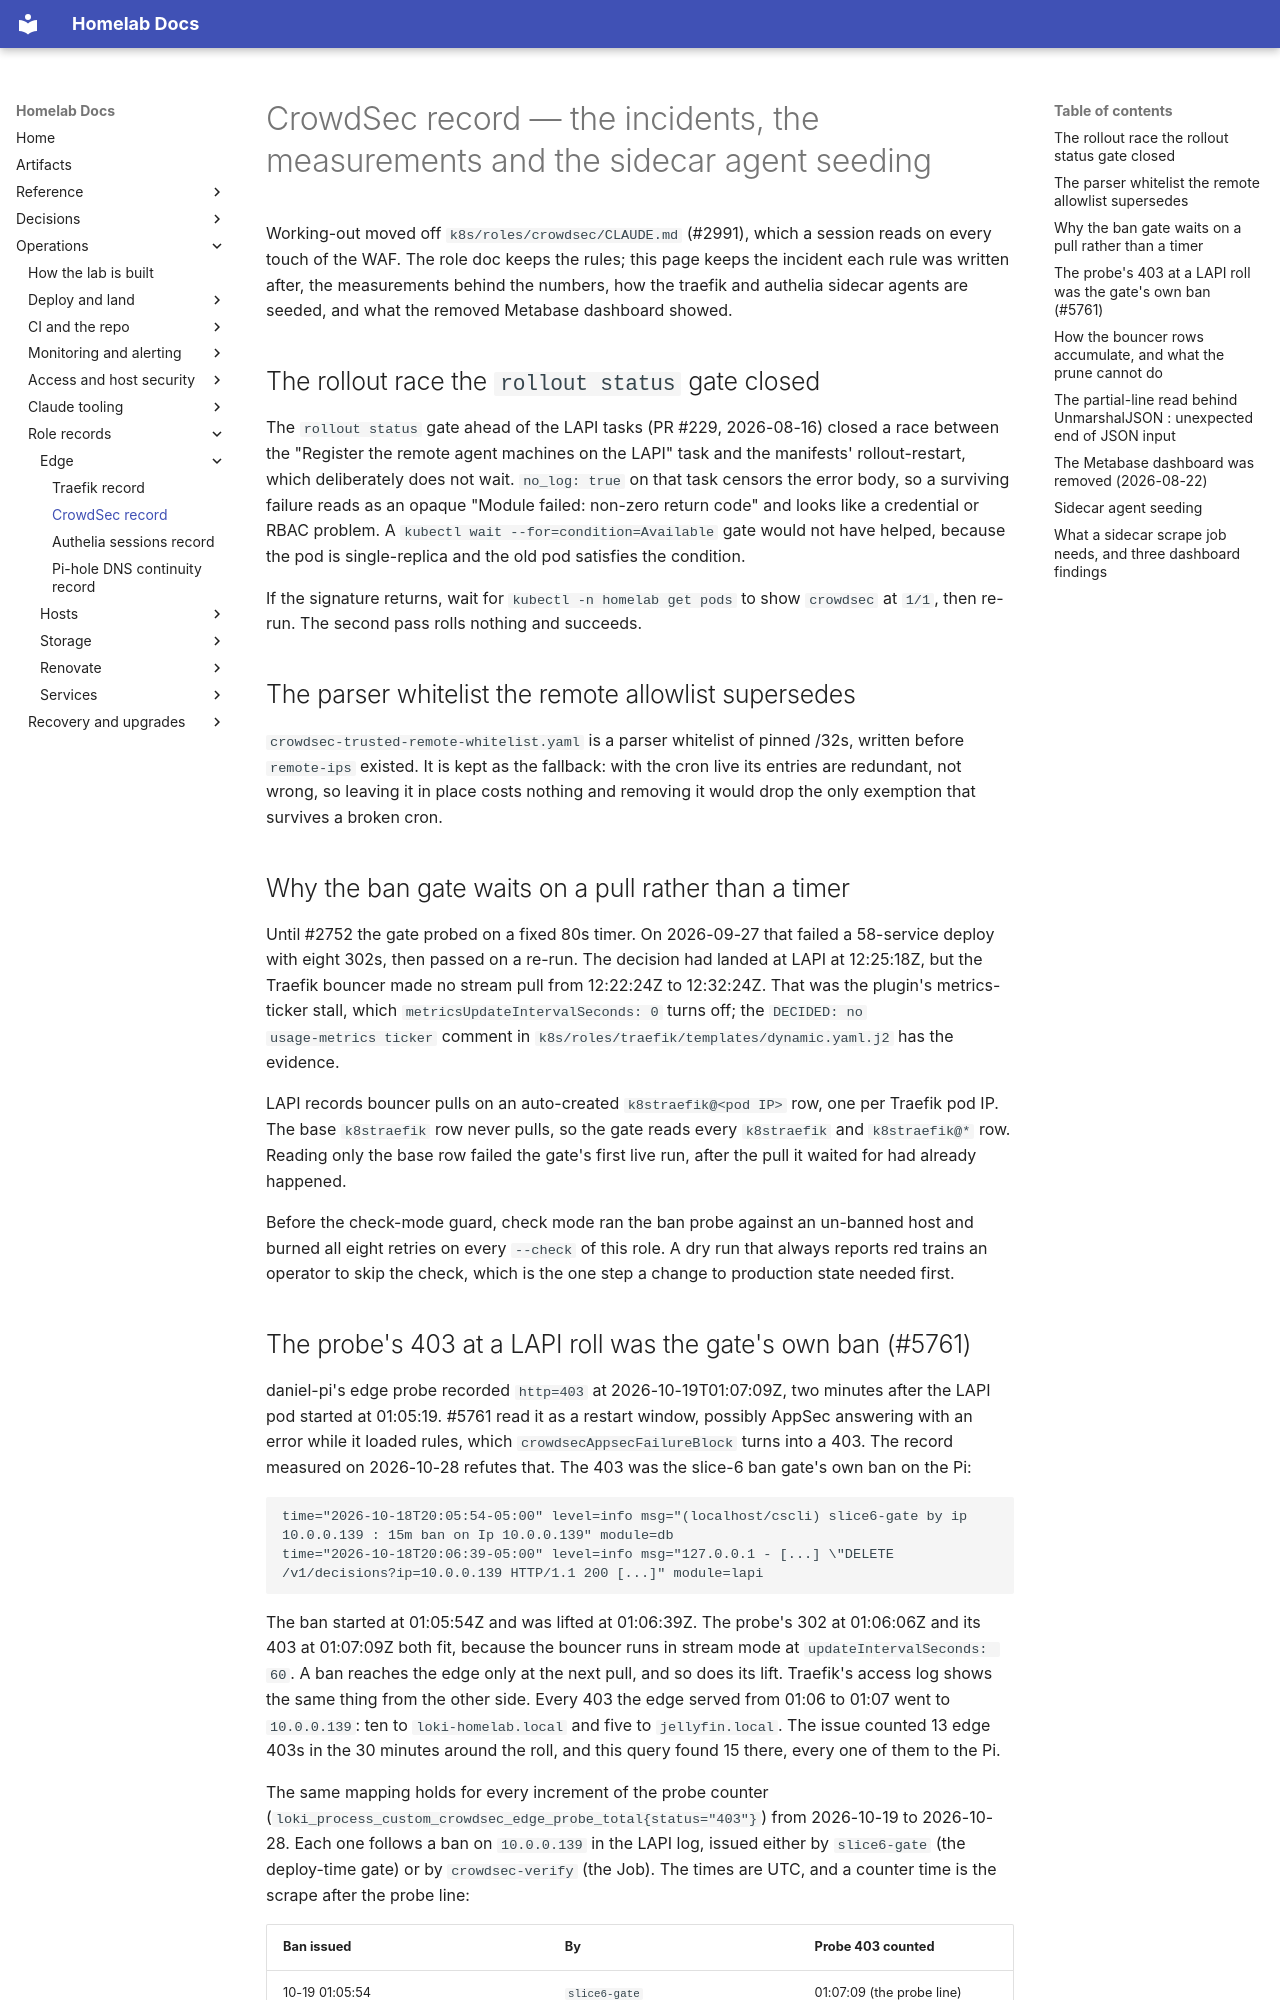

repository: DanielH2018/server · page: crowdsec-waf-record/index.html · generator: mkdocs

# CrowdSec record — the incidents, the measurements and the sidecar agent seeding

Working-out moved off `k8s/roles/crowdsec/CLAUDE.md` (#2991), which a session reads on
every touch of the WAF. The role doc keeps the rules; this page keeps the incident each rule was
written after, the measurements behind the numbers, how the traefik and authelia sidecar agents are
seeded, and what the removed Metabase dashboard showed.

## The rollout race the `rollout status` gate closed

The `rollout status` gate ahead of the LAPI tasks (PR #229, 2026-08-16) closed a race between the
"Register the remote agent machines on the LAPI" task and the manifests' rollout-restart, which
deliberately does not wait. `no_log: true` on that task censors the error body, so a surviving
failure reads as an opaque "Module failed: non-zero return code" and looks like a credential or RBAC
problem. A `kubectl wait --for=condition=Available` gate would not have helped, because the pod is
single-replica and the old pod satisfies the condition.

If the signature returns, wait for `kubectl -n homelab get pods` to show `crowdsec` at `1/1`, then
re-run. The second pass rolls nothing and succeeds.

## The parser whitelist the remote allowlist supersedes

`crowdsec-trusted-remote-whitelist.yaml` is a parser whitelist of pinned /32s, written before
`remote-ips` existed. It is kept as the fallback: with the cron live its entries are redundant, not
wrong, so leaving it in place costs nothing and removing it would drop the only exemption that
survives a broken cron.

## Why the ban gate waits on a pull rather than a timer

Until #2752 the gate probed on a fixed 80s timer. On 2026-09-27 that failed a 58-service deploy
with eight 302s, then passed on a re-run. The decision had landed at LAPI at 12:25:18Z, but the
Traefik bouncer made no stream pull from 12:22:24Z to 12:32:24Z. That was the plugin's
metrics-ticker stall, which `metricsUpdateIntervalSeconds: 0` turns off; the `DECIDED: no
usage-metrics ticker` comment in `k8s/roles/traefik/templates/dynamic.yaml.j2` has the
evidence.

LAPI records bouncer pulls on an auto-created `k8straefik@<pod IP>` row, one per Traefik pod IP.
The base `k8straefik` row never pulls, so the gate reads every `k8straefik` and `k8straefik@*`
row. Reading only the base row failed the gate's first live run, after the pull it waited for had
already happened.

Before the check-mode guard, check mode ran the ban probe against an un-banned host and burned
all eight retries on every `--check` of this role. A dry run that always reports red trains an
operator to skip the check, which is the one step a change to production state needed first.
